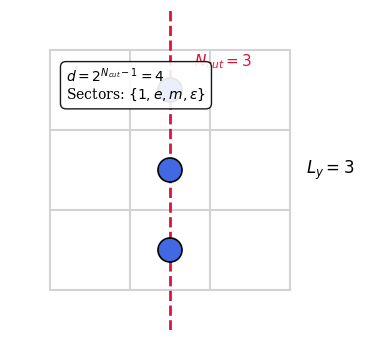
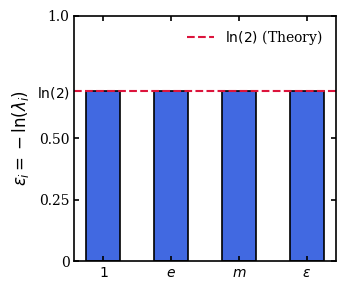
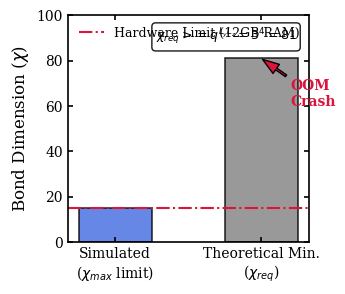

Source code (Python) for these figures, in order:
import numpy as np
import matplotlib.pyplot as plt
import matplotlib.patches as patches

# =====================================================================
# CONFIGURACIÓN DE ESTILO PHYSICAL REVIEW (PRB / PRL)
# =====================================================================
plt.rcParams.update({
    'font.family': 'serif',
    'font.serif': ['Times', 'Times New Roman', 'DejaVu Serif'],
    'font.size': 10,
    'axes.linewidth': 1.2,        # Bordes de los ejes gruesos
    'lines.linewidth': 1.5,       # Líneas de los gráficos gruesas
    'xtick.major.width': 1.2,
    'ytick.major.width': 1.2,
    'xtick.direction': 'in',      # Ticks hacia adentro
    'ytick.direction': 'in',
    'xtick.top': True,            # Ticks en los bordes superior y derecho
    'ytick.right': True,
    'axes.labelsize': 11,
    'legend.frameon': False,      # Leyendas sin caja
    'figure.dpi': 300             # Alta resolución
})

# =====================================================================
# FIGURA 1: ESQUEMA DE CORTE TOPOLOGICO 2D (Ly=3)
# =====================================================================
fig1, ax1 = plt.subplots(1, 1, figsize=(4, 3.5))

# Dibujar la red (Líneas grises claras)
for i in range(4):
    ax1.plot([i, i], [0, 3], color='lightgray', zorder=1)
    ax1.plot([0, 3], [i, i], color='lightgray', zorder=1)

# Dibujar el corte de entrelazamiento (Línea roja punteada)
ax1.axvline(x=1.5, color='crimson', linestyle='--', linewidth=2, label='Entanglement Cut', zorder=2)

# Resaltar los 3 enlaces que cruza el corte (Círculos azules)
# En un Toric Code los enlaces están en medio de las líneas de la red.
intersections_y = [0.5, 1.5, 2.5]
for y in intersections_y:
    circle = plt.Circle((1.5, y), 0.15, color='royalblue', ec='black', linewidth=1.2, zorder=3)
    ax1.add_patch(circle)

# Anotaciones
ax1.annotate(r'$L_y = 3$', xy=(3.2, 1.5), fontsize=12, va='center')
ax1.text(1.8, 2.8, r'$N_{cut} = 3$', fontsize=11, color='crimson', weight='bold')

# Caja de texto con la fórmula topológica
textstr = r'$d = 2^{N_{cut}-1} = 4$' '\n' r'Sectors: $\{1, e, m, \epsilon\}$'
props = dict(boxstyle='round,pad=0.4', facecolor='white', edgecolor='black', alpha=0.9)
ax1.text(0.2, 2.8, textstr, fontsize=10, verticalalignment='top', bbox=props)

ax1.set_xlim(-0.5, 4)
ax1.set_ylim(-0.5, 3.5)
ax1.set_aspect('equal')
ax1.axis('off') # Sin ejes para un diagrama esquemático

fig1.tight_layout()
fig1.savefig('fig1_topology_cut.pdf', format='pdf', bbox_inches='tight')
plt.close()
print("Figura 1 guardada: fig1_topology_cut.pdf")

# =====================================================================
# FIGURA 2: ESPECTRO DE ENTRELAZAMIENTO 2D (Degeneración 4-fold)
# =====================================================================
fig2, ax2 = plt.subplots(1, 1, figsize=(3.5, 3))

# Datos exactos obtenidos del script
sectores = [r'$1$', r'$e$', r'$m$', r'$\epsilon$']
epsilon = [np.log(2)] * 4

# Gráfico de barras
bars = ax2.bar(sectores, epsilon, width=0.5, color='royalblue', edgecolor='black', linewidth=1.2)

# Línea de referencia teórica
ax2.axhline(y=np.log(2), color='crimson', linestyle='--', linewidth=1.5, label=r'$\ln(2)$ (Theory)')

# Formateo
ax2.set_ylabel(r'$\epsilon_i = -\ln(\lambda_i)$', fontsize=12)
ax2.set_ylim(0, 1.0)
ax2.set_yticks([0, 0.25, 0.5, 0.693, 1.0])
ax2.set_yticklabels(['0', '0.25', '0.50', r'$\ln(2)$', '1.0'])
ax2.legend(loc='upper right', fontsize=10)

fig2.tight_layout()
fig2.savefig('fig2_entanglement_spectrum.pdf', format='pdf', bbox_inches='tight')
plt.close()
print("Figura 2 guardada: fig2_entanglement_spectrum.pdf")

# =====================================================================
# FIGURA 3: EL MURO DE LA LEY DE ÁREA 3D (Chi Saturado)
# =====================================================================
fig3, ax3 = plt.subplots(1, 1, figsize=(3.5, 3))

# Datos teóricos vs Simulados
labels = ['Simulated\n($\\chi_{max}$ limit)', 'Theoretical Min.\n($\\chi_{req}$)']
chi_values = [15, 81]
colors = ['royalblue', 'gray']

bars = ax3.bar(labels, chi_values, width=0.5, color=colors, edgecolor='black', linewidth=1.2, alpha=0.8)

# Línea que indica el límite de hardware
ax3.axhline(y=15, color='crimson', linestyle='-.', linewidth=1.5, label='Hardware Limit (12GB RAM)')

# Anotación del colapso
ax3.annotate('OOM\nCrash', xy=(1, 81), xytext=(1.2, 60),
            fontsize=10, weight='bold', color='crimson',
            arrowprops=dict(facecolor='crimson', shrink=0.05, width=1.5, headwidth=8))

# Formateo
ax3.set_ylabel(r'Bond Dimension ($\chi$)', fontsize=12)
ax3.set_ylim(0, 100)
ax3.legend(loc='upper left', fontsize=9)

# Fórmula en la esquina
ax3.text(0.95, 0.95, r'$\chi_{req} >= q^{L_y L_z} = 3^4 = 81$',
         transform=ax3.transAxes, fontsize=9,
         verticalalignment='top', horizontalalignment='right',
         bbox=dict(boxstyle='round', facecolor='white', edgecolor='black', alpha=0.9))

fig3.tight_layout()
fig3.savefig('fig3_area_law_wall.pdf', format='pdf', bbox_inches='tight')
plt.close()
print("Figura 3 guardada: fig3_area_law_wall.pdf")
